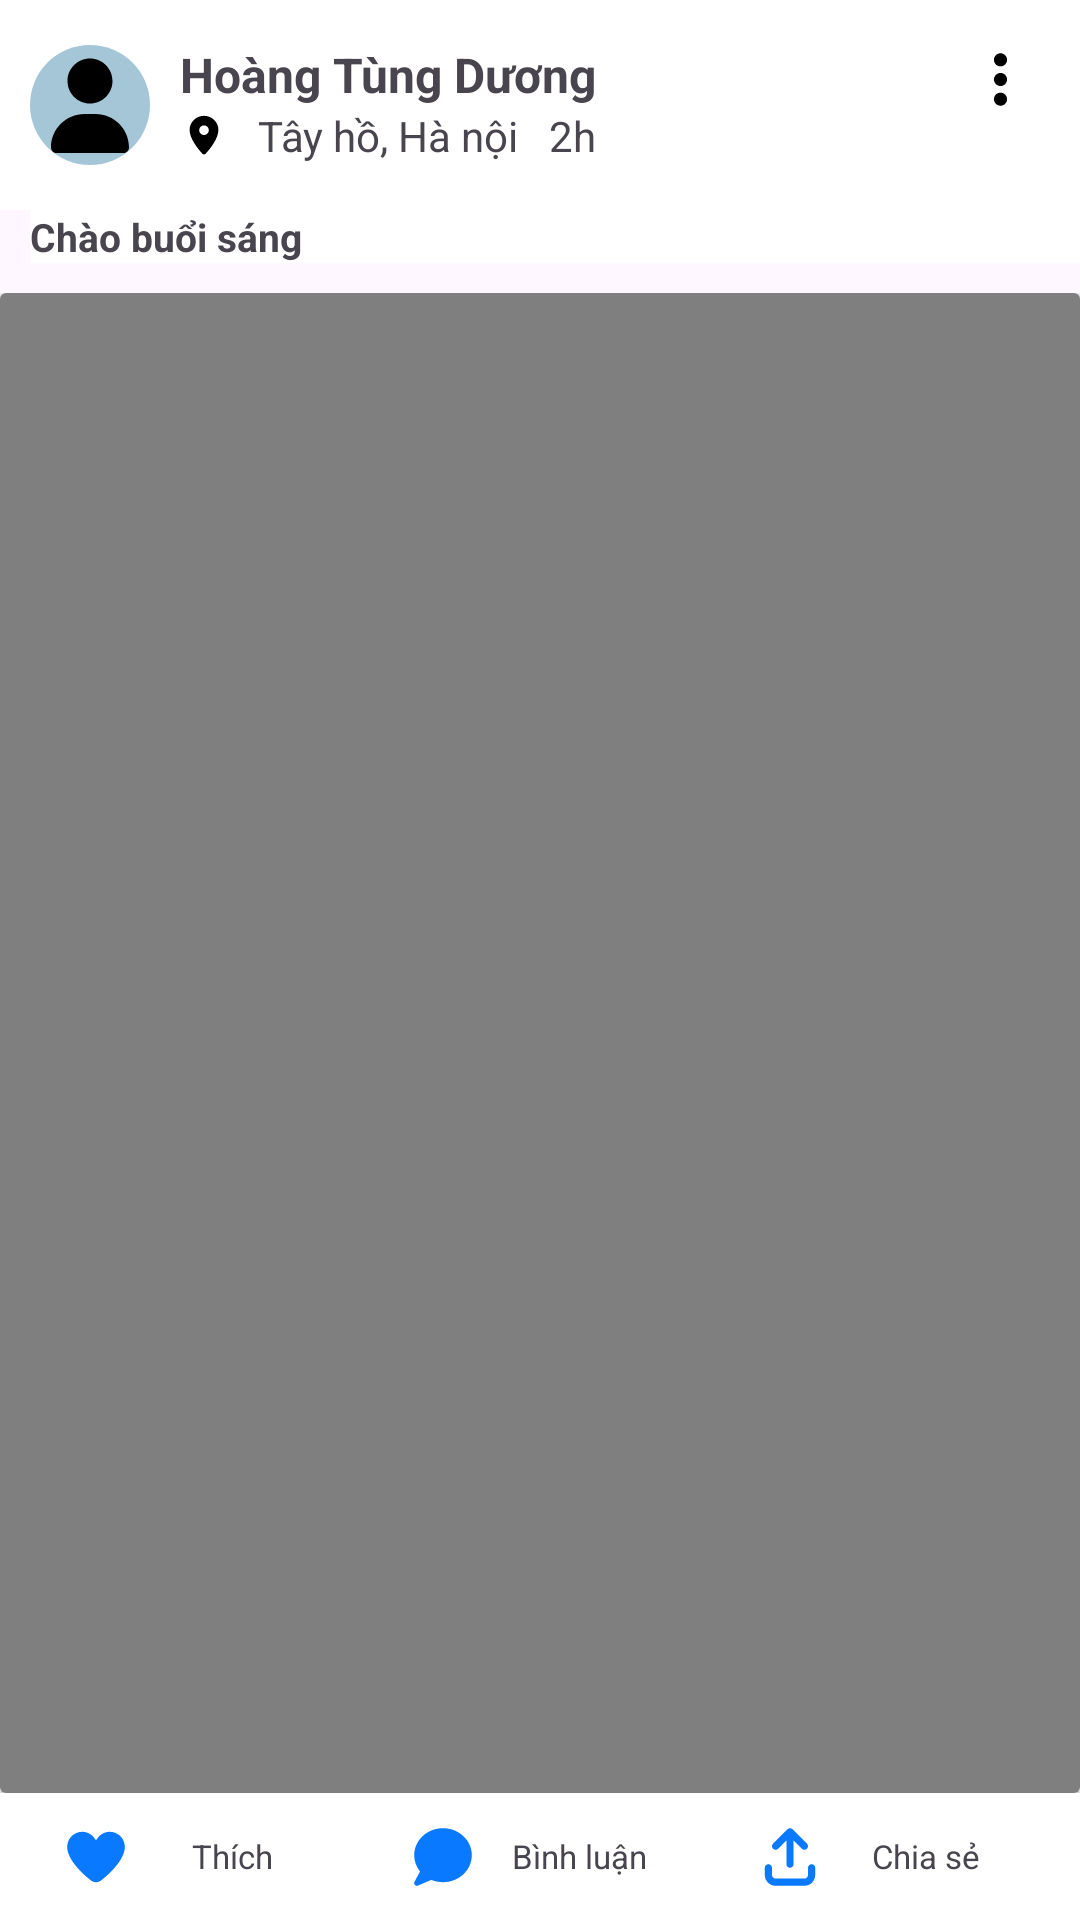

This screen was rendered from an Android layout file. Write that file and the resources it references.
<!-- AndroidManifest.xml: application theme Theme.Project -->
<!-- res/layout/recycler_item_story_row.xml -->
<?xml version="1.0" encoding="utf-8"?>
<RelativeLayout xmlns:android="http://schemas.android.com/apk/res/android"
    xmlns:app="http://schemas.android.com/apk/res-auto"
    android:layout_width="match_parent"
    android:layout_height="wrap_content">

    <RelativeLayout
        android:layout_alignParentTop="true"
        android:layout_width="match_parent"
        android:layout_height="70dp"
        android:background="@color/white"
        android:id="@+id/tab1"
        >
        <ImageView
            android:layout_width="40dp"
            android:layout_height="40dp"
            android:background="@drawable/circle_background"
            android:backgroundTint="@color/my_primary"
            android:src="@drawable/baseline_user_24"
            android:layout_centerVertical="true"
            android:scaleType="centerCrop"
            android:layout_marginStart="10dp"
            android:id="@+id/profile_image_view"/>
        <TextView
            android:id="@+id/nameUserStoryTxt"
            android:layout_width="wrap_content"
            android:text="Hoàng Tùng Dương"
            android:textSize="16sp"
            android:textStyle="bold"
            android:layout_marginStart="10dp"
            android:layout_marginTop="14dp"
            android:layout_toEndOf="@+id/profile_image_view"
            android:layout_height="wrap_content"/>
        <RelativeLayout
            android:layout_marginStart="10dp"
            android:layout_toEndOf="@+id/profile_image_view"
            android:layout_below="@+id/nameUserStoryTxt"
            android:layout_width="match_parent"
            android:layout_height="wrap_content">
            <ImageView
                android:id="@+id/map_image"
                android:layout_width="16dp"
                android:layout_centerVertical="true"
                android:layout_height="16dp"
                android:src="@drawable/baseline_map_24"
                />
            <TextView
                android:id="@+id/locationTxt"
                android:layout_width="wrap_content"
                android:layout_toEndOf="@+id/map_image"
                android:text="Tây hồ, Hà nội"
                android:layout_centerVertical="true"
                android:layout_marginStart="10dp"
                android:layout_height="wrap_content"/>
            <TextView
                android:id="@+id/timeDateTxt"
                android:layout_width="wrap_content"
                android:layout_toEndOf="@+id/locationTxt"
                android:text="2h"
                android:layout_centerVertical="true"
                android:layout_marginStart="10dp"
                android:layout_height="wrap_content"/>
        </RelativeLayout>


        <ImageView
            android:id="@+id/deleteStoryBtn"
            android:layout_width="25dp"
            android:layout_height="25dp"
            android:layout_alignParentEnd="true"
            android:layout_marginStart="14dp"
            android:layout_marginTop="14dp"
            android:layout_marginEnd="14dp"
            android:layout_marginBottom="14dp"
            android:src="@drawable/baseline_bars_more_24" />
    </RelativeLayout>

    <TextView
        android:id="@+id/writeStoryTxt"
        android:layout_width="match_parent"
        android:layout_height="wrap_content"
        android:layout_below="@+id/tab1"
        android:text="Chào buổi sáng"
        android:background="@color/white"
        android:layout_marginStart="10dp"
        android:layout_marginBottom="10dp"
        android:textSize="13sp"
        android:textStyle="bold"
        />

    <LinearLayout
        android:id="@+id/mediaLayoutStory"
        android:layout_below="@id/writeStoryTxt"
        android:layout_width="wrap_content"
        android:layout_height="wrap_content"
        android:gravity="center"
        android:orientation="vertical"
        >
        <androidx.cardview.widget.CardView
            android:id="@+id/imageStory"
            android:layout_width="match_parent"
            android:visibility="gone"
            android:layout_height="550dp">
            <ImageView
                android:id="@+id/imageStoryPost"
                android:layout_width="match_parent"
                android:layout_height="match_parent"
                android:scaleType="centerCrop"
                />
        </androidx.cardview.widget.CardView>
        <androidx.cardview.widget.CardView
            android:id="@+id/videoStory"
            android:layout_width="wrap_content"
            android:layout_height="500dp"
            android:visibility="visible"
            >
            <VideoView
                android:id="@+id/videoStoryPost"
                android:layout_width="match_parent"
                android:layout_height="match_parent"
                />
        </androidx.cardview.widget.CardView>
    </LinearLayout>
    <LinearLayout
        android:layout_below="@+id/mediaLayoutStory"
        android:id="@+id/bottom_story"
        android:background="@color/white"
        android:layout_width="match_parent"
        android:layout_height="wrap_content"
        android:orientation="horizontal">

        <TextView
            android:id="@+id/like"
            android:layout_width="0dp"
            android:layout_height="wrap_content"
            android:layout_weight="1"
            android:layout_marginStart="10dp"
            android:drawablePadding="5dp"
            android:padding="10dp"
            android:gravity="center"
            android:text="Thích"
            android:textSize="11sp"
            app:drawableLeftCompat="@drawable/baseline_favorie_24"
            app:drawableTint="@color/chat_color_blue" />
        <TextView
            android:id="@+id/comment"
            android:layout_width="0dp"
            android:layout_height="wrap_content"
            android:layout_weight="1"
            android:layout_marginStart="10dp"
            android:text="Bình luận"
            android:textSize="11sp"
            android:gravity="center"
            android:drawablePadding="5dp"
            android:padding="10dp"
            app:drawableLeftCompat="@drawable/baseline_comment_24"
            app:drawableTint="@color/chat_color_blue" />
        <TextView
            android:id="@+id/share"
            android:layout_width="0dp"
            android:layout_height="wrap_content"
            android:layout_weight="1"
            android:layout_marginStart="10dp"
            android:text="Chia sẻ"
            android:gravity="center"
            android:textSize="11sp"
            android:drawablePadding="5dp"
            android:padding="10dp"
            android:layout_marginEnd="13dp"
            app:drawableTint="@color/chat_color_blue"
            app:drawableLeftCompat="@drawable/baseline_share_24" />
    </LinearLayout>

    <TextView
        android:id="@+id/view3"
        android:layout_width="match_parent"
        android:layout_height="3dp"
        android:background="#E8EAED"
        android:layout_below="@+id/bottom_story"/>
</RelativeLayout>
<!-- resources referenced by this layout -->
<resources>
  <color name="chat_color_blue">#0979FF</color>
  <color name="my_primary">#A4C6D6</color>
  <color name="white">#FFFFFFFF</color>
  <!-- drawable baseline_bars_more_24 (drawable) -->
  <vector xmlns:android="http://schemas.android.com/apk/res/android"
      android:width="24dp"
      android:height="24dp"
      android:viewportWidth="640"
      android:viewportHeight="640">
  
      <path
          android:fillColor="#FF000000"
          android:pathData="M320 208C289.1 208 264 182.9 264 152C264 121.1 289.1 96 320 96C350.9 96 376 121.1 376 152C376 182.9 350.9 208 320 208zM320 432C350.9 432 376 457.1 376 488C376 518.9 350.9 544 320 544C289.1 544 264 518.9 264 488C264 457.1 289.1 432 320 432zM376 320C376 350.9 350.9 376 320 376C289.1 376 264 350.9 264 320C264 289.1 289.1 264 320 264C350.9 264 376 289.1 376 320z"/>
  </vector>
  <!-- drawable baseline_comment_24 (drawable) -->
  <vector xmlns:android="http://schemas.android.com/apk/res/android"
      android:width="24dp"
      android:height="24dp"
      android:viewportWidth="640"
      android:viewportHeight="640">
  
      <path
          android:fillColor="#FF000000"
          android:pathData="M576,304C576,436.5 461.4,544 320,544C282.9,544 247.7,536.6 215.9,523.3L97.5,574.1C88.1,578.1 77.3,575.8 70.4,568.3C63.5,560.8 62,549.8 66.8,540.8L115.6,448.6C83.2,408.3 64,358.3 64,304C64,171.5 178.6,64 320,64C461.4,64 576,171.5 576,304z"/>
  </vector>
  <!-- drawable baseline_favorie_24 (drawable) -->
  <vector xmlns:android="http://schemas.android.com/apk/res/android"
      android:width="24dp"
      android:height="24dp"
      android:viewportWidth="640"
      android:viewportHeight="640">
  
      <path
          android:fillColor="#FF000000"
          android:pathData="M305,151.1L320,171.8L335,151.1C360,116.5 400.2,96 442.9,96C516.4,96 576,155.6 576,229.1L576,231.7C576,343.9 436.1,474.2 363.1,529.9C350.7,539.3 335.5,544 320,544C304.5,544 289.2,539.4 276.9,529.9C203.9,474.2 64,343.9 64,231.7L64,229.1C64,155.6 123.6,96 197.1,96C239.8,96 280,116.5 305,151.1z"/>
  </vector>
  <!-- drawable baseline_map_24 (drawable) -->
  <vector xmlns:android="http://schemas.android.com/apk/res/android"
      android:width="24dp"
      android:height="24dp"
      android:viewportWidth="640"
      android:viewportHeight="640">
      <path
          android:fillColor="#FF000000"
          android:pathData="M128,252.6 C128,148.4 214,64 320,64 C426,64 512,148.4 512,252.6 C512,371.9 391.8,514.9 341.6,569.4 C329.8,582.2 310.1,582.2 298.3,569.4 C248.1,514.9 127.9,371.9 127.9,252.6 z M320,320 C355.3,320 384,291.3 384,256 C384,220.7 355.3,192 320,192 C284.7,192 256,220.7 256,256 C256,291.3 284.7,320 320,320 z"/>
  </vector>
  <!-- drawable baseline_user_24 (drawable) -->
  <vector xmlns:android="http://schemas.android.com/apk/res/android"
      android:width="24dp"
      android:height="24dp"
      android:viewportWidth="640"
      android:viewportHeight="640">
  
      <path
          android:fillColor="#FF000000"
          android:pathData="M320 312C386.3 312 440 258.3 440 192C440 125.7 386.3 72 320 72C253.7 72 200 125.7 200 192C200 258.3 253.7 312 320 312zM290.3 368C191.8 368 112 447.8 112 546.3C112 562.7 125.3 576 141.7 576L498.3 576C514.7 576 528 562.7 528 546.3C528 447.8 448.2 368 349.7 368L290.3 368z"/>
  </vector>
  <!-- drawable circle_background (drawable) -->
  <shape xmlns:android="http://schemas.android.com/apk/res/android"
      android:shape="oval">
      <solid android:color="#5B4DAF"/> 
  </shape>
  <style name="Theme.Project" parent="Base.Theme.Project" />
  <style name="Base.Theme.Project" parent="Theme.Material3.DayNight.NoActionBar">
          
          
          <item name="android:statusBarColor">@android:color/transparent</item>
          <item name="android:windowLightStatusBar">true</item>
      </style>
</resources>
